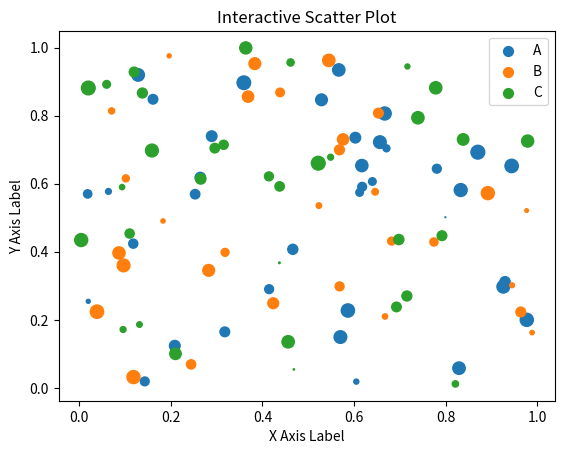

Recreate this plot in Python.
import pandas as pd
import matplotlib.pyplot as plt
import numpy as np

# Function to create sample data
def create_sample_data():
    # Creating a DataFrame with random data
    np.random.seed(0)
    data = pd.DataFrame({
        'x': np.random.rand(100),
        'y': np.random.rand(100),
        'group': np.random.choice(['A', 'B', 'C'], 100),
        'size': np.random.rand(100) * 100
    })
    return data

# Function to plot interactive scatter plot
def plot_interactive_scatter(data):
    # Grouping data for color coding
    groups = data.groupby('group')

    # Creating the scatter plot
    fig, ax = plt.subplots()
    for name, group in groups:
        ax.scatter(group['x'], group['y'], marker='o', s=group['size'], label=name)

    # Customizing the plot
    ax.set_xlabel('X Axis Label')
    ax.set_ylabel('Y Axis Label')
    ax.set_title('Interactive Scatter Plot')
    ax.legend()

    # Show the plot with interactive features
    plt.show()

# Main function to orchestrate data creation and plotting
def main():
    data = create_sample_data()  # Replace with real data loading if needed
    plot_interactive_scatter(data)

if __name__ == "__main__":
    main()
